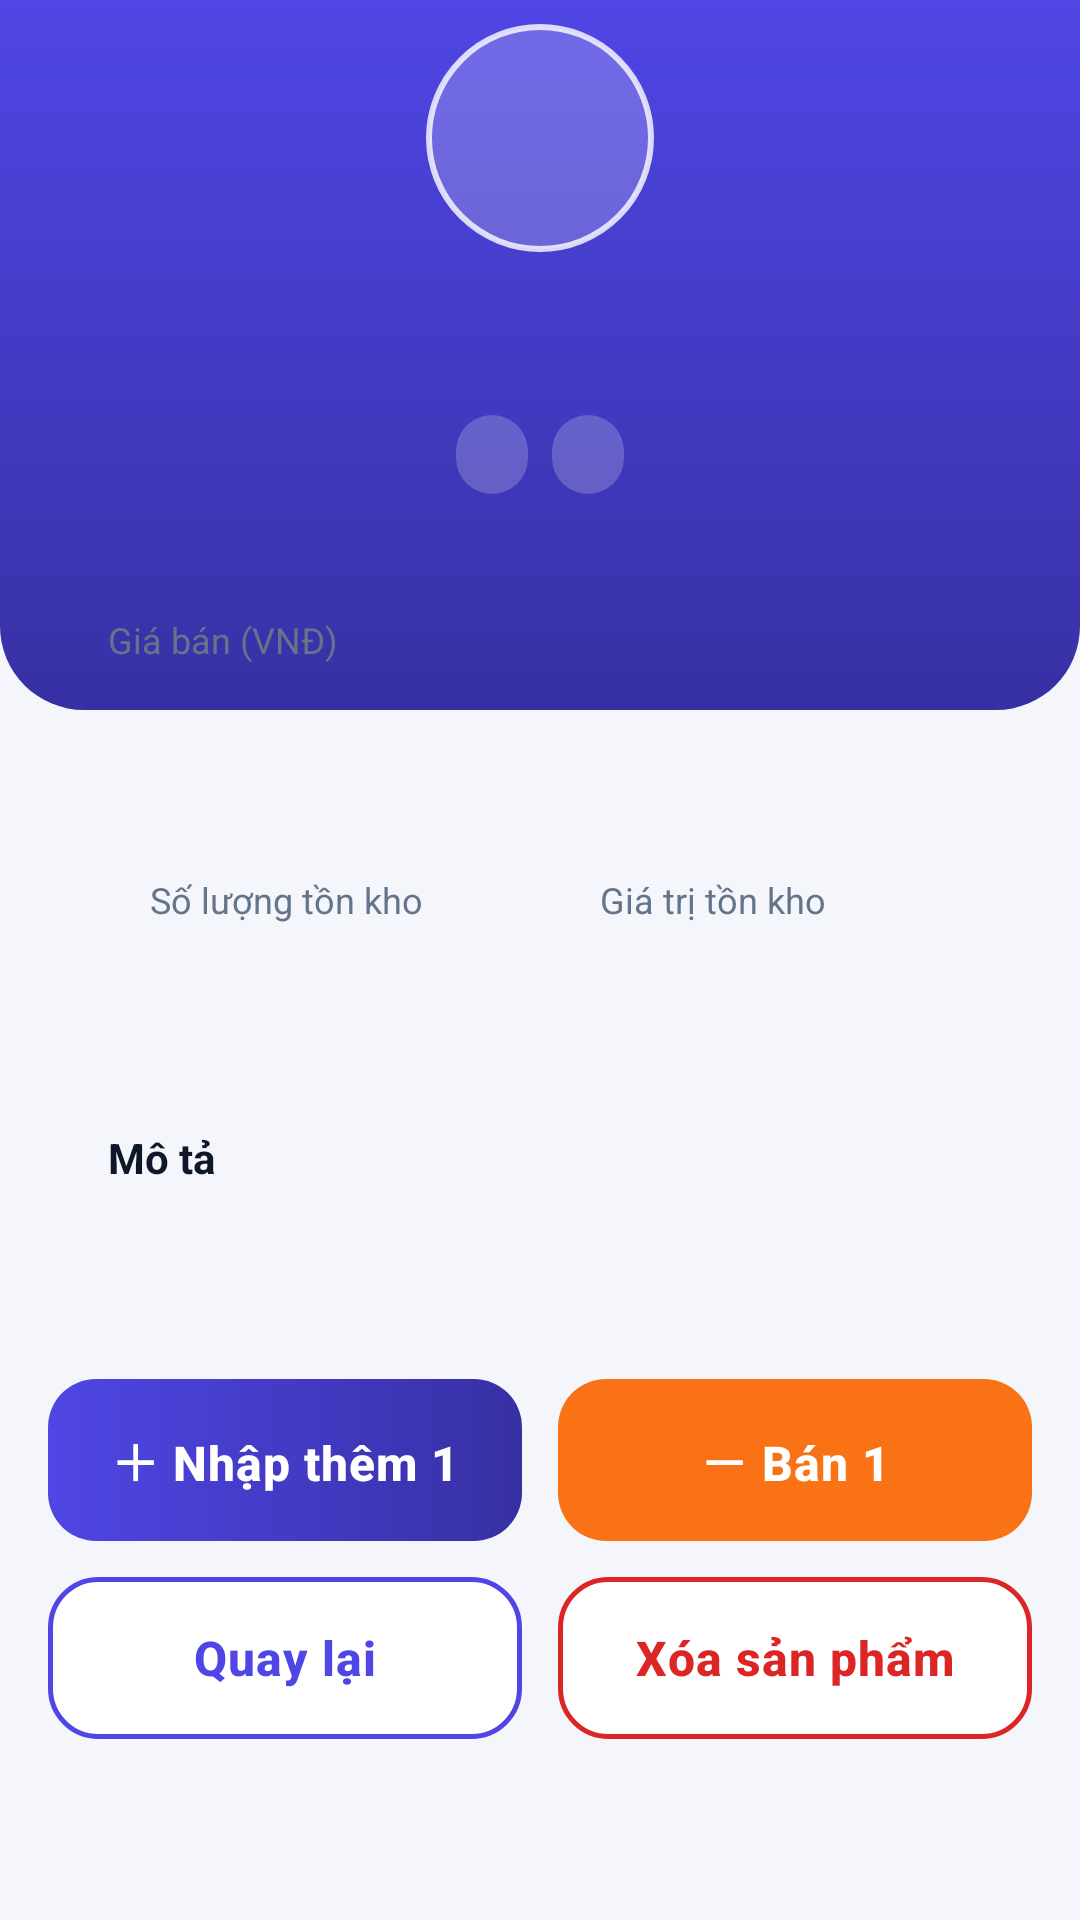

Layout XML and referenced resources for this Android screen:
<!-- AndroidManifest.xml: application theme Theme.QuanLyKhoHang -->
<!-- res/layout/activity_product_detail.xml -->
<?xml version="1.0" encoding="utf-8"?>
<ScrollView xmlns:android="http://schemas.android.com/apk/res/android"
    android:layout_width="match_parent"
    android:layout_height="match_parent"
    android:background="@color/background">

    <LinearLayout
        android:layout_width="match_parent"
        android:layout_height="wrap_content"
        android:orientation="vertical">

        
        <LinearLayout
            android:layout_width="match_parent"
            android:layout_height="wrap_content"
            android:background="@drawable/bg_header"
            android:gravity="center_horizontal"
            android:orientation="vertical"
            android:paddingStart="20dp"
            android:paddingTop="8dp"
            android:paddingEnd="20dp"
            android:paddingBottom="72dp">

            <TextView
                android:id="@+id/tvAvatar"
                android:layout_width="76dp"
                android:layout_height="76dp"
                android:background="@drawable/bg_circle"
                android:gravity="center"
                android:textColor="@color/white"
                android:textSize="32sp"
                android:textStyle="bold" />

            <TextView
                android:id="@+id/tvName"
                android:layout_width="wrap_content"
                android:layout_height="wrap_content"
                android:layout_marginTop="12dp"
                android:gravity="center"
                android:textColor="@color/white"
                android:textSize="24sp"
                android:textStyle="bold" />

            <LinearLayout
                android:layout_width="wrap_content"
                android:layout_height="wrap_content"
                android:layout_marginTop="10dp"
                android:orientation="horizontal">

                <TextView
                    android:id="@+id/tvCategory"
                    style="@style/Chip.Glass" />

                <TextView
                    android:id="@+id/tvStatus"
                    style="@style/Chip.Glass"
                    android:layout_marginStart="8dp" />
            </LinearLayout>
        </LinearLayout>

        
        <LinearLayout
            android:layout_width="match_parent"
            android:layout_height="wrap_content"
            android:layout_marginStart="16dp"
            android:layout_marginTop="-52dp"
            android:layout_marginEnd="16dp"
            android:background="@drawable/bg_card"
            android:elevation="6dp"
            android:orientation="vertical"
            android:padding="20dp">

            
            <TextView
                style="@style/TileLabel"
                android:text="@string/label_price" />

            <TextView
                android:id="@+id/tvPrice"
                android:layout_width="wrap_content"
                android:layout_height="wrap_content"
                android:textColor="@color/primary"
                android:textSize="30sp"
                android:textStyle="bold" />

            
            <LinearLayout
                android:layout_width="match_parent"
                android:layout_height="wrap_content"
                android:layout_marginTop="16dp"
                android:baselineAligned="false"
                android:orientation="horizontal">

                <LinearLayout
                    android:layout_width="0dp"
                    android:layout_height="match_parent"
                    android:layout_marginEnd="6dp"
                    android:layout_weight="1"
                    android:background="@drawable/bg_tile"
                    android:orientation="vertical"
                    android:padding="14dp">

                    <TextView
                        style="@style/TileLabel"
                        android:text="@string/label_stock" />

                    <TextView
                        android:id="@+id/tvQuantity"
                        android:layout_width="wrap_content"
                        android:layout_height="wrap_content"
                        android:layout_marginTop="4dp"
                        android:textColor="@color/text_primary"
                        android:textSize="24sp"
                        android:textStyle="bold" />

                    <TextView
                        android:id="@+id/tvWarning"
                        style="@style/Chip"
                        android:layout_marginTop="6dp"
                        android:background="@drawable/bg_chip_warning"
                        android:text="@string/low_stock"
                        android:textColor="@color/red"
                        android:visibility="gone" />
                </LinearLayout>

                <LinearLayout
                    android:layout_width="0dp"
                    android:layout_height="match_parent"
                    android:layout_marginStart="6dp"
                    android:layout_weight="1"
                    android:background="@drawable/bg_tile"
                    android:orientation="vertical"
                    android:padding="14dp">

                    <TextView
                        style="@style/TileLabel"
                        android:text="@string/label_stock_value" />

                    <TextView
                        android:id="@+id/tvStockValue"
                        android:layout_width="wrap_content"
                        android:layout_height="wrap_content"
                        android:layout_marginTop="6dp"
                        android:textColor="@color/text_primary"
                        android:textSize="18sp"
                        android:textStyle="bold" />
                </LinearLayout>
            </LinearLayout>

            
            <TextView
                android:layout_width="wrap_content"
                android:layout_height="wrap_content"
                android:layout_marginTop="18dp"
                android:text="@string/label_description"
                android:textColor="@color/text_primary"
                android:textSize="14sp"
                android:textStyle="bold" />

            <TextView
                android:id="@+id/tvDescription"
                android:layout_width="match_parent"
                android:layout_height="wrap_content"
                android:layout_marginTop="4dp"
                android:lineSpacingExtra="3dp"
                android:textColor="@color/text_secondary"
                android:textSize="15sp" />
        </LinearLayout>

        <LinearLayout
            android:layout_width="match_parent"
            android:layout_height="wrap_content"
            android:orientation="vertical"
            android:padding="16dp">

            
            <LinearLayout
                android:layout_width="match_parent"
                android:layout_height="wrap_content"
                android:layout_marginTop="4dp"
                android:orientation="horizontal">

                <Button
                    android:id="@+id/btnImport"
                    style="@style/BigButton"
                    android:layout_width="0dp"
                    android:layout_marginEnd="6dp"
                    android:layout_weight="1"
                    android:text="@string/btn_import" />

                <Button
                    android:id="@+id/btnSell"
                    style="@style/BigButton"
                    android:layout_width="0dp"
                    android:layout_marginStart="6dp"
                    android:layout_weight="1"
                    android:background="@drawable/bg_button_orange"
                    android:text="@string/btn_sell" />
            </LinearLayout>

            
            <LinearLayout
                android:layout_width="match_parent"
                android:layout_height="wrap_content"
                android:layout_marginTop="12dp"
                android:orientation="horizontal">

                <Button
                    android:id="@+id/btnBack"
                    style="@style/BigButton"
                    android:layout_width="0dp"
                    android:layout_marginEnd="6dp"
                    android:layout_weight="1"
                    android:background="@drawable/bg_button_outline"
                    android:text="@string/btn_back"
                    android:textColor="@color/primary" />

                <Button
                    android:id="@+id/btnDelete"
                    style="@style/BigButton"
                    android:layout_width="0dp"
                    android:layout_marginStart="6dp"
                    android:layout_weight="1"
                    android:background="@drawable/bg_button_red_outline"
                    android:text="@string/btn_delete"
                    android:textColor="@color/red" />
            </LinearLayout>
        </LinearLayout>
    </LinearLayout>
</ScrollView>
<!-- resources referenced by this layout -->
<resources>
  <color name="background">#F4F6FB</color>
  <color name="primary">#4F46E5</color>
  <color name="red">#DC2626</color>
  <color name="text_primary">#0F172A</color>
  <color name="text_secondary">#64748B</color>
  <color name="white">#FFFFFF</color>
  <!-- drawable bg_button_orange (drawable) -->
  <?xml version="1.0" encoding="utf-8"?>
  <ripple xmlns:android="http://schemas.android.com/apk/res/android" android:color="@color/ripple_light">
      <item>
          <shape android:shape="rectangle">
              <solid android:color="@color/orange" />
              <corners android:radius="16dp" />
          </shape>
      </item>
  </ripple>
  <!-- drawable bg_button_red_outline (drawable) -->
  <?xml version="1.0" encoding="utf-8"?>
  <ripple xmlns:android="http://schemas.android.com/apk/res/android" android:color="@color/ripple_dark">
      <item>
          <shape android:shape="rectangle">
              <solid android:color="@color/white" />
              <corners android:radius="16dp" />
              <stroke android:width="1.5dp" android:color="@color/red" />
          </shape>
      </item>
  </ripple>
  <!-- drawable bg_circle (drawable) -->
  <?xml version="1.0" encoding="utf-8"?>
  <shape xmlns:android="http://schemas.android.com/apk/res/android" android:shape="oval">
      <solid android:color="@color/white_20" />
      <stroke android:width="2dp" android:color="@color/white_80" />
  </shape>
  <!-- drawable bg_header (drawable) -->
  <?xml version="1.0" encoding="utf-8"?>
  <shape xmlns:android="http://schemas.android.com/apk/res/android" android:shape="rectangle">
      <gradient
          android:angle="270"
          android:endColor="@color/primary_dark"
          android:startColor="@color/primary" />
      <corners
          android:bottomLeftRadius="28dp"
          android:bottomRightRadius="28dp" />
  </shape>
  <string name="btn_back">Quay lại</string>
  <string name="btn_delete">Xóa sản phẩm</string>
  <string name="btn_import">＋  Nhập thêm 1</string>
  <string name="btn_sell">－  Bán 1</string>
  <string name="label_description">Mô tả</string>
  <string name="label_price">Giá bán (VNĐ)</string>
  <string name="label_stock">Số lượng tồn kho</string>
  <string name="label_stock_value">Giá trị tồn kho</string>
  <string name="low_stock">Sắp hết hàng</string>
  <style name="Chip.Glass">
          <item name="android:background">@drawable/bg_chip_glass</item>
          <item name="android:textColor">@color/white</item>
      </style>
  <style name="TileLabel">
          <item name="android:layout_width">wrap_content</item>
          <item name="android:layout_height">wrap_content</item>
          <item name="android:textColor">@color/text_secondary</item>
          <item name="android:textSize">12sp</item>
      </style>
  <color name="ripple_light">#33FFFFFF</color>
  <color name="orange">#F97316</color>
  <color name="ripple_dark">#1A4F46E5</color>
  <color name="white_20">#33FFFFFF</color>
  <color name="white_80">#CCFFFFFF</color>
  <color name="primary_dark">#3730A3</color>
  <!-- drawable bg_chip_glass (drawable) -->
  <?xml version="1.0" encoding="utf-8"?>
  <shape xmlns:android="http://schemas.android.com/apk/res/android" android:shape="rectangle">
      <solid android:color="@color/white_20" />
      <corners android:radius="20dp" />
  </shape>
  <style name="AppActionBar" parent="Widget.AppCompat.ActionBar.Solid">
          <item name="background">@color/primary</item>
          <item name="elevation">0dp</item>
          <item name="titleTextStyle">@style/AppActionBarTitle</item>
      </style>
  <style name="AppActionBarTitle" parent="TextAppearance.AppCompat.Widget.ActionBar.Title">
          <item name="android:textColor">@color/white</item>
          <item name="android:textStyle">bold</item>
      </style>
</resources>
